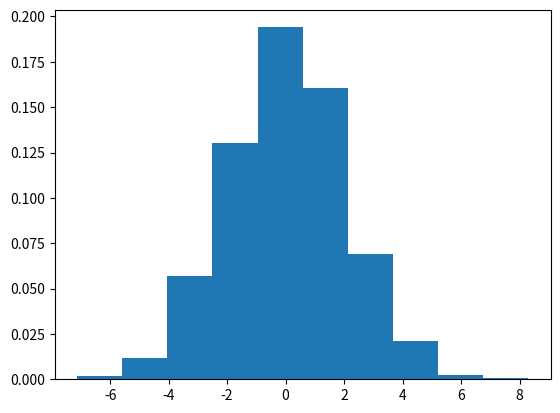

Reproduce this figure in Python.
import matplotlib.pyplot as plt
import random
data = []
for i in range(5000):
    data.append(random.normalvariate(0, 2))
plt.hist(data, density=True)
plt.show()
